Photos from the image-classification dataset "data_chia" in the GitHub repository DAONGOCNAMM523100037/he-thong-phan-loai-san-pham. Its 4 classes are: ca phe, mi an lien, nuoc uong, thuc an.

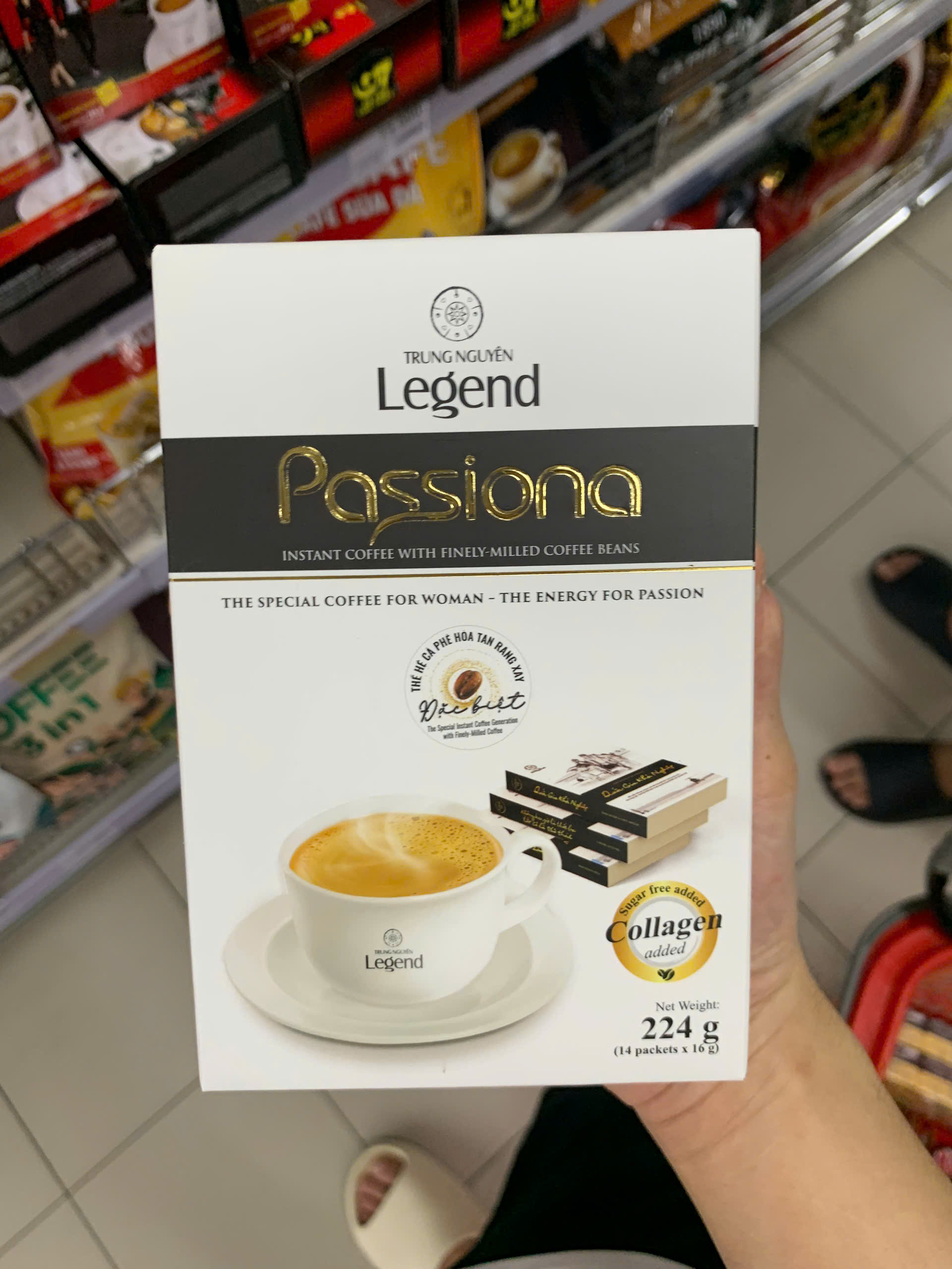
Label: ca phe

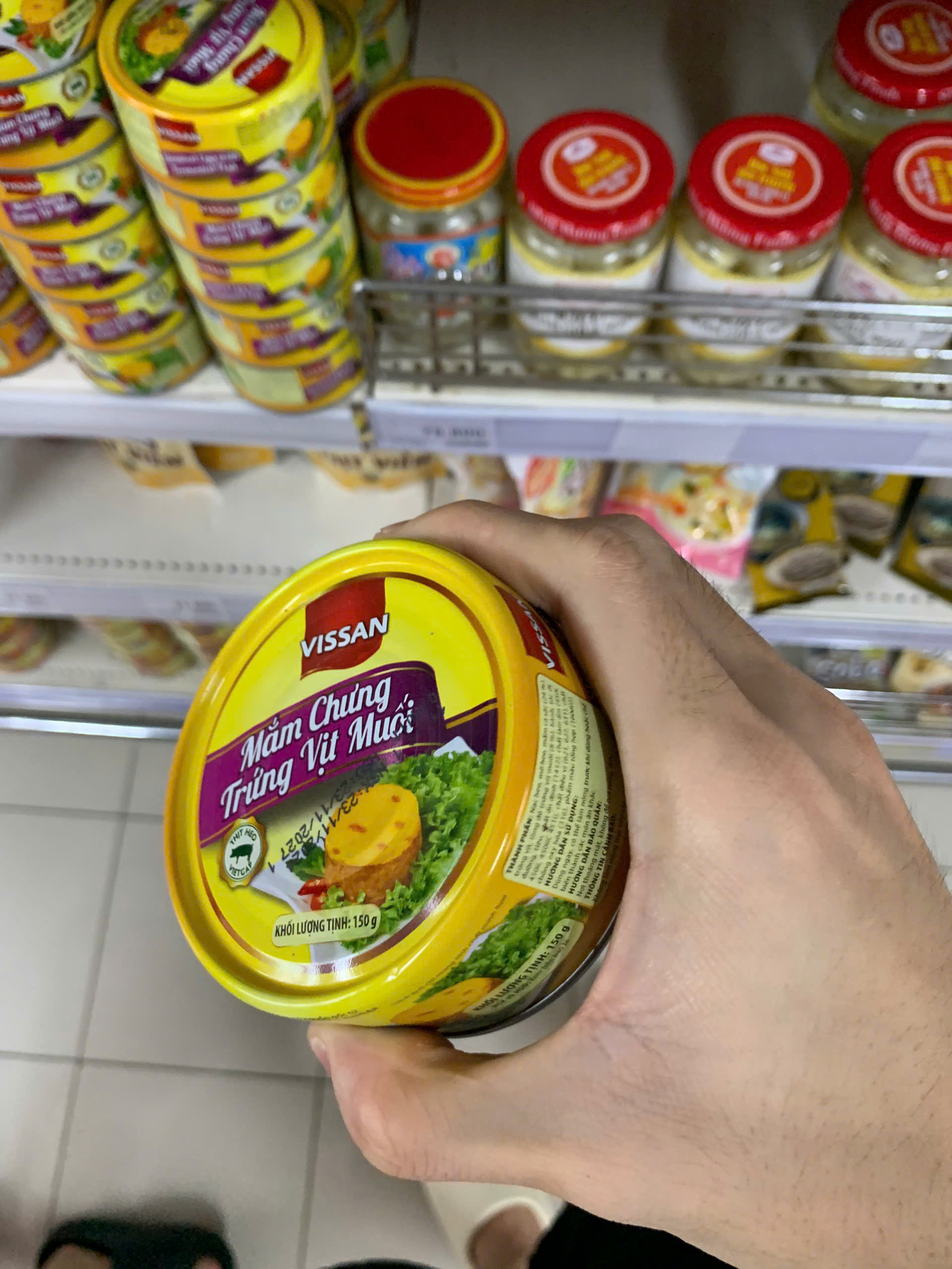
Label: thuc an

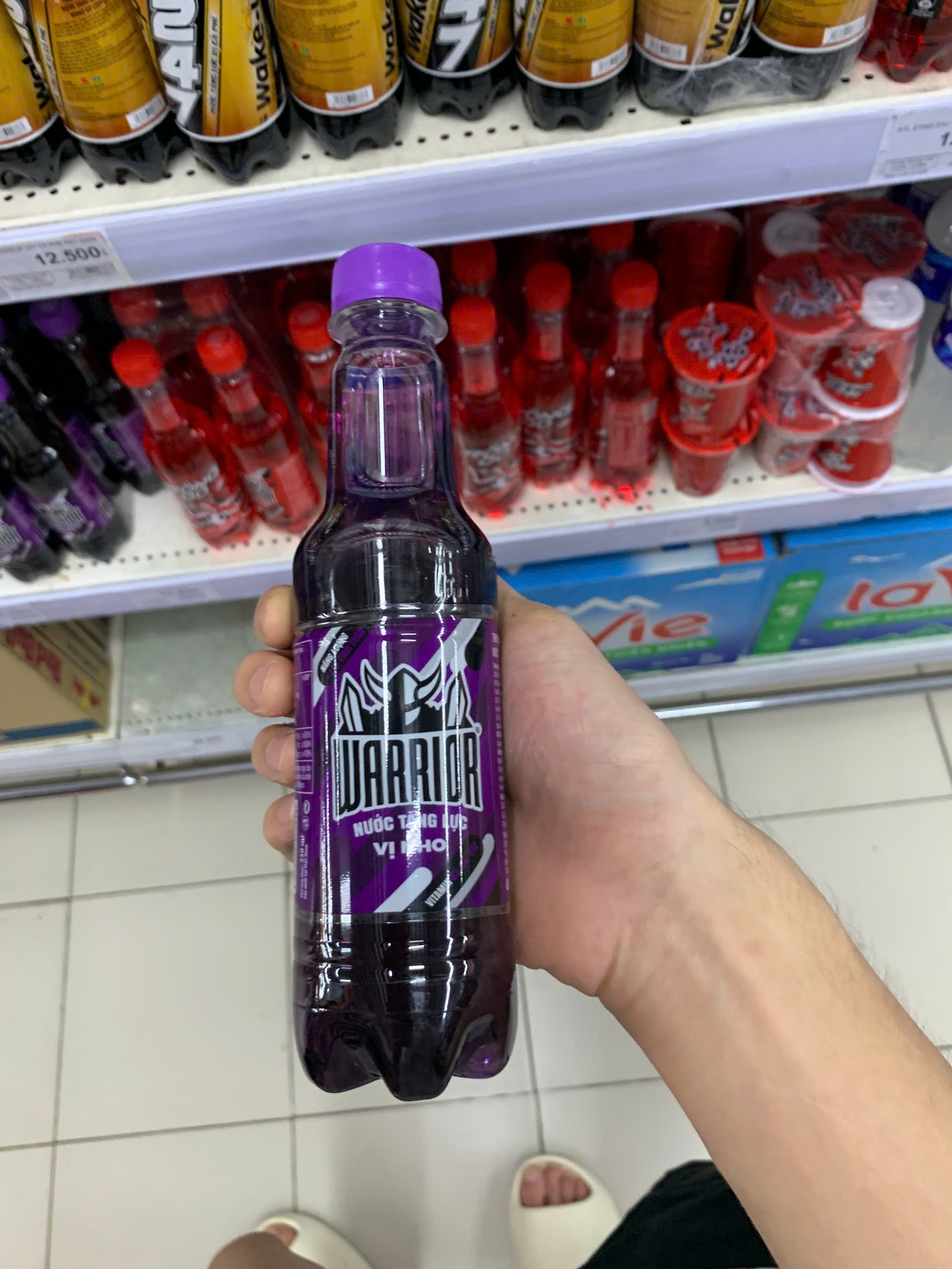
Label: nuoc uong

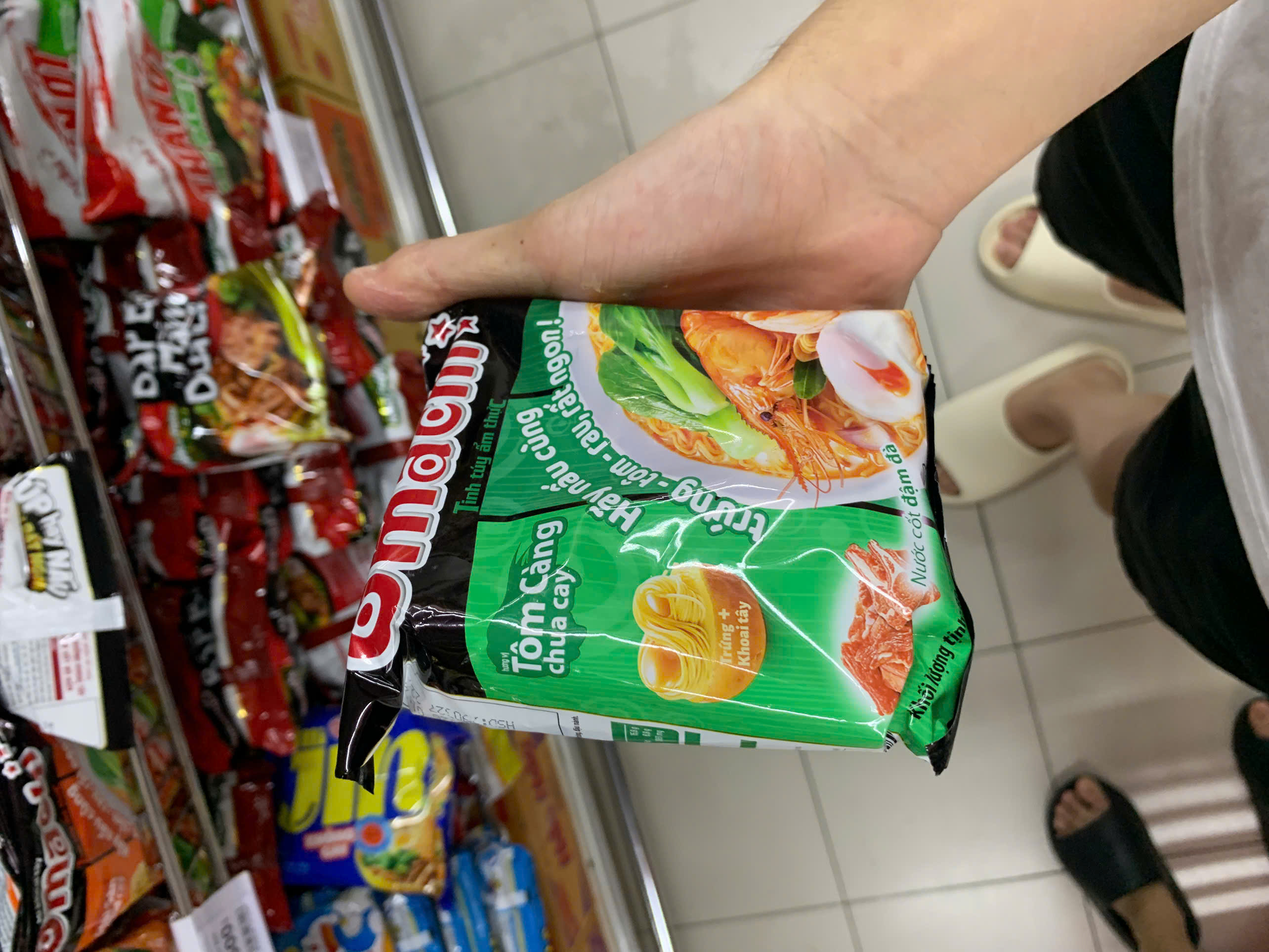
Label: mi an lien

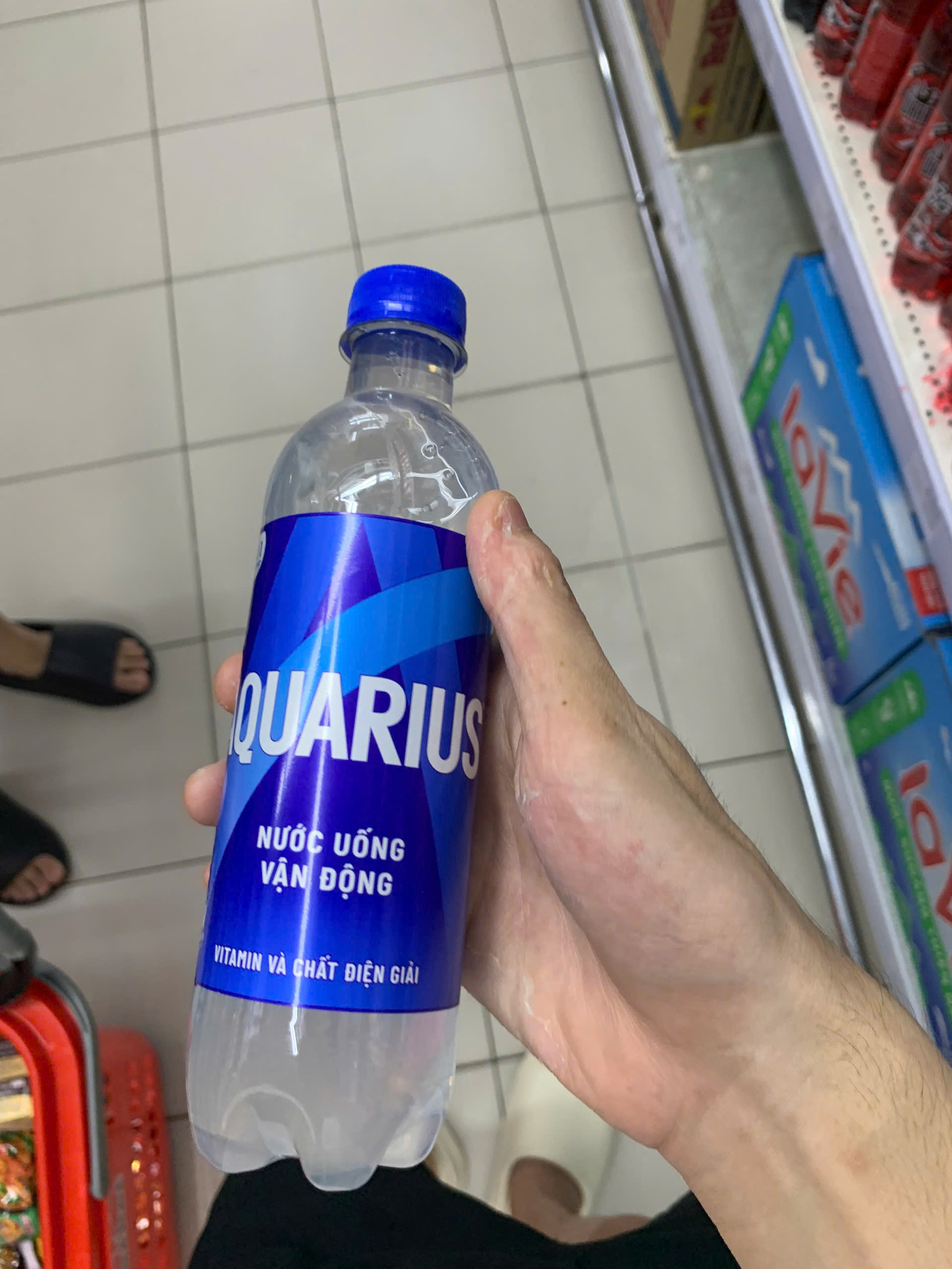
Label: nuoc uong

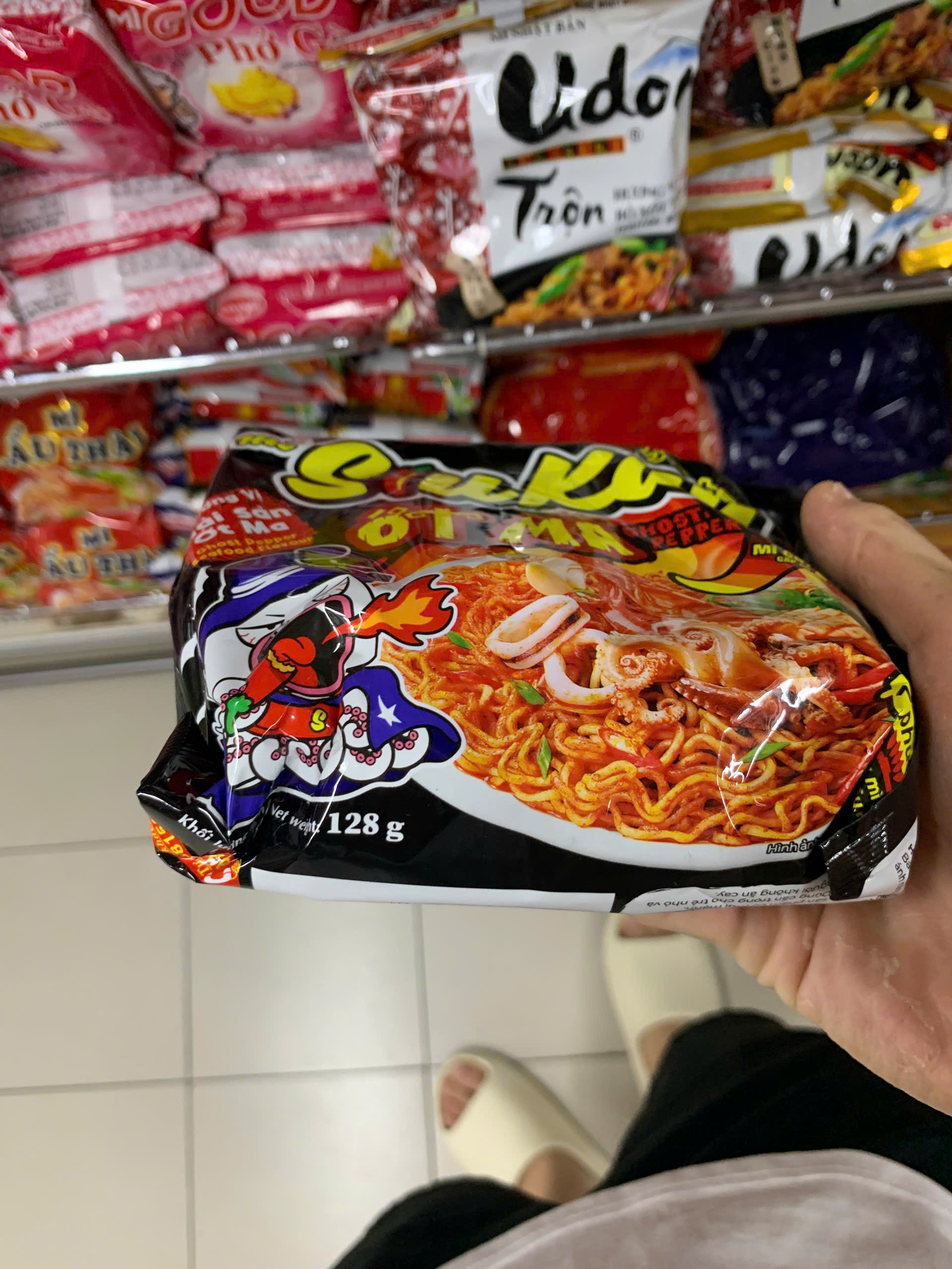
Label: mi an lien
